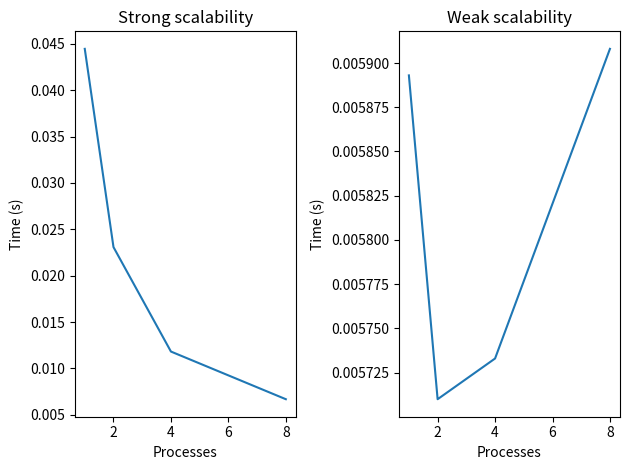
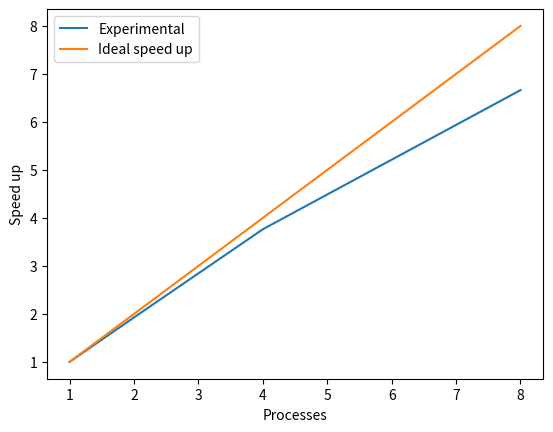

Recreate these plots in Python, in order.
import numpy as np
import matplotlib.pyplot as plt

threads = np.array([1, 2, 4, 8])
timeStrong = np.array([0.044463, 0.023079, 0.011814, 0.006674])
timesWeak = np.array([0.005893, 0.005710, 0.005733, 0.005908])

fig1, ax1 = plt.subplots(1,2)
ax1[0].plot(threads, timeStrong)
ax1[0].set_ylabel("Time (s)")
ax1[0].set_xlabel("Processes")
ax1[0].set_title("Strong scalability")

ax1[1].plot(threads, timesWeak)
ax1[1].set_ylabel("Time (s)")
ax1[1].set_xlabel("Processes")
ax1[1].set_title("Weak scalability")
fig1.tight_layout()
#fig1.suptitle("Timings", fontsize=16)
fig1.savefig("times.png")

speedStrong = timeStrong[0]/timeStrong
figStrong, axStrong = plt.subplots()
axStrong.plot(threads, speedStrong, label = "Experimental")
axStrong.plot(threads, threads, label="Ideal speed up")
axStrong.set_ylabel("Speed up")
axStrong.set_xlabel("Processes")
axStrong.legend()
figStrong.savefig("speed.png")
